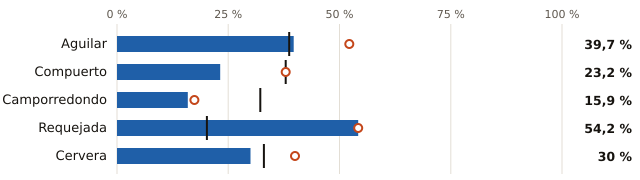

Source data for this figure (header and first rows):
embalse, pct, pct_hace_1_anio, pct_media_10_anios, vol_hm3, capacidad_hm3
Aguilar, 39.7, 52.2, 38.7, 98.0, 247.0
Compuerto, 23.2, 37.9, 37.9, 22.0, 95.0
Camporredondo, 15.9, 17.4, 32.2, 11.0, 69.0
Requejada, 54.2, 54.2, 20.2, 32.0, 59.0
Cervera, 30.0, 40.0, 33.0, 3.0, 10.0
